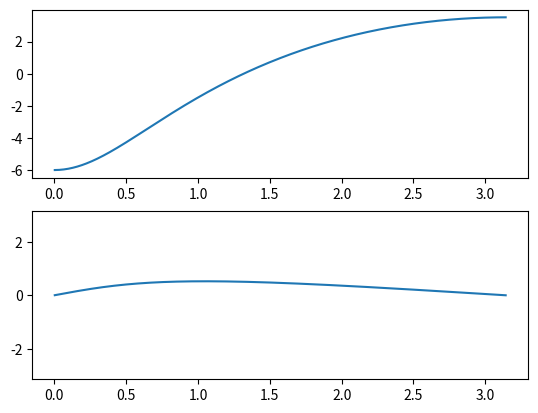

Write Python code to recreate this figure.
import numpy as np
import matplotlib.pyplot as plt

def e(w, root):
    return (np.exp(1j*w) - root)

def transfer_function(zeros, poles):
    res = 1000
    w = np.linspace(-np.pi, np.pi, res)

    num = np.ones(res, dtype=complex)
    for zero in zeros:
        num *= e(w, zero)

    den = np.ones(res, dtype=complex)
    for pole in poles:
        den *= e(w, pole)
    
    H_z = num/den

    mag = np.abs(H_z)
    ang = np.angle(H_z)

    return mag, ang

def plot_mag_phase(mag, phase, db=True, half=True):
    w = np.linspace(-np.pi, np.pi, len(mag))
    if half:
        cut = len(mag)//2
    else:
        cut = 0

    fig, ax = plt.subplots(2)
    if db:
        ax[0].plot(w[cut:], 20*np.log10(mag[cut:]))
    else:
        ax[0].plot(w[cut:], mag[cut:])
    ax[1].plot(w[cut:], phase[cut:])
    ax[1].set_ylim(-np.pi, np.pi)
    plt.show()
    
zeros = [0.5]
poles = [0]

mag, phase = transfer_function(zeros, poles)
plot_mag_phase(mag, phase)


    
